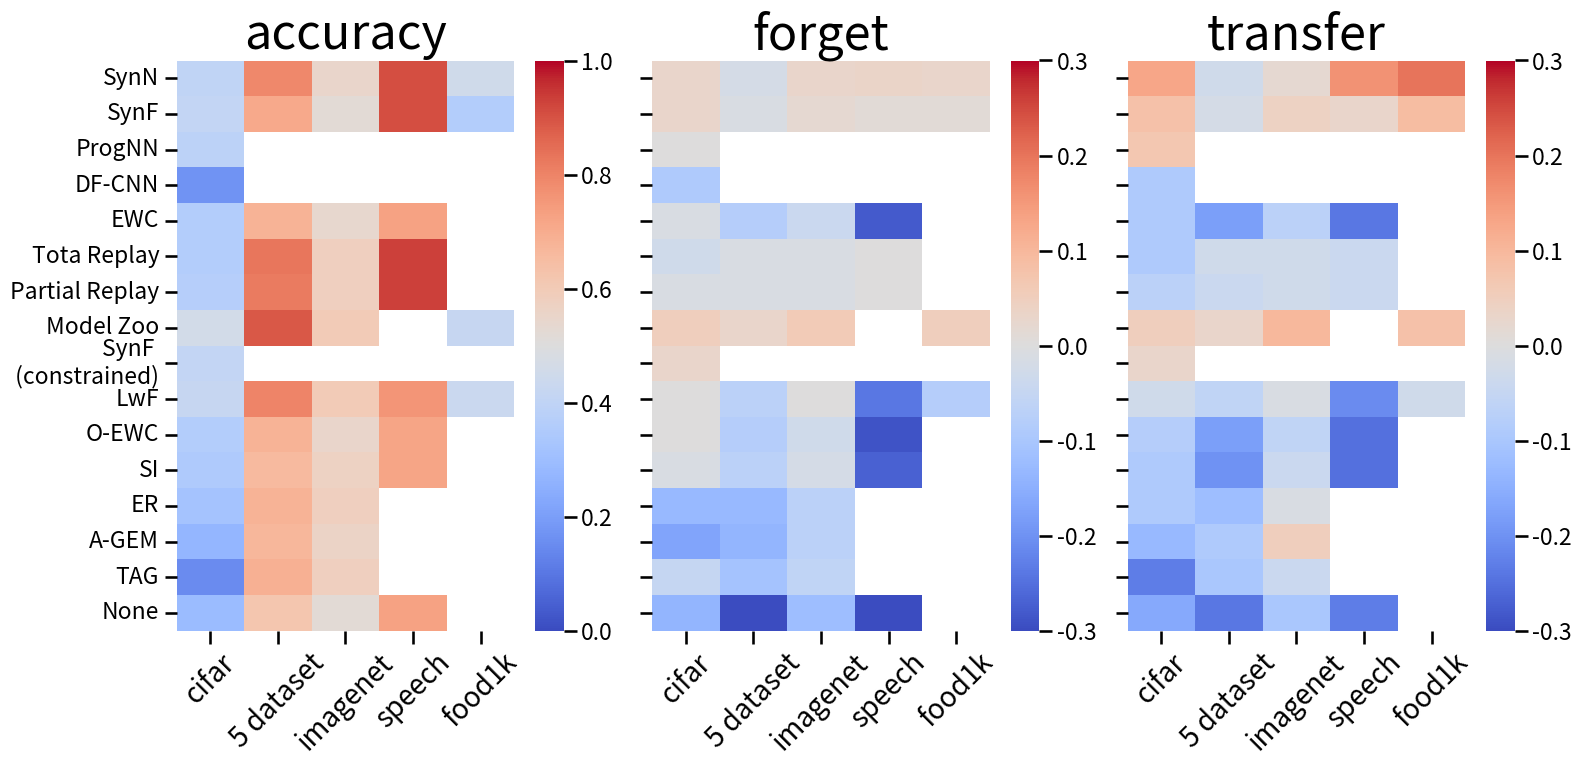

This chart was generated by the following Python code: (Note: this script raises an exception after producing the figure.)
#%%
import numpy as np
import pandas as pd
import seaborn as sns
import matplotlib.pyplot as plt
# %%
sns.set_context('talk')
accuracy = {}
forget = {}
transfer = {}
data = {}
algorithms = ['SynN', 'SynF', 'ProgNN', \
            'DF-CNN', 'EWC', 'Tota Replay', \
            'Partial Replay', 'Model Zoo', \
            'SynF \n (constrained)', \
            'LwF', 'O-EWC', 'SI', 'ER', \
            'A-GEM', 'TAG', 'None']


accuracy['cifar'] = [.4, .41, .39, .17, .36, .36, .37, .46,\
           .41, .42, .36, .35, .32, .27, .15, .29]
forget['cifar'] = [.03, .03, 0, -.09, -.01, -.03, -.01, .05,\
          .03, 0, 0, -.01, -.13, -.17, -.05, -.14]
transfer['cifar'] = [.13, .08, .07, -.09, -.09, -.09, -.07,\
            .05, .03, -.03, -.08, -.09, -.09, -.13,\
            -.23, -.16]

accuracy['5 dataset'] = [.79, .71, np.nan, np.nan, .68, .83, .82, .89,\
            np.nan, .8, .68, .66, .68, .67, .69, .62]
forget['5 dataset'] = [-.02, -.01, np.nan, np.nan, -.08, -.01, -.01, .03,\
            np.nan, -.07, -.08, -.07, -.13, -.14, -.11, -.31]
transfer['5 dataset'] = [-.03, -.02, np.nan, np.nan, -.18, -.03, -.04, .03,\
            np.nan, -.06, -.18, -.2, -.12, -.09, -.1, -.24]


accuracy['imagenet'] = [.55, .52, np.nan, np.nan, .54, .58, .58, .6,\
            np.nan, .6, .55, .57, .58, .56, .58, .52]
forget['imagenet'] = [.03, .02, np.nan, np.nan, -.04, -.01, -.01, .06,\
            np.nan, 0, -.03, -.02, -.07, -.07, -.06, -.12]
transfer['imagenet'] = [.02, .04, np.nan, np.nan, -.07, -.03, -.03, .1,\
            np.nan, -.01, -.06, -.04, -.01, .05, -.04, -.1]

accuracy['speech'] = [.91, .91, np.nan, np.nan, .73, .93, .93, np.nan,\
            np.nan, .76, .72, .72, np.nan, np.nan, np.nan, .73]
forget['speech'] = [.035, .01, np.nan, np.nan, -.28, 0, 0, np.nan,\
            np.nan, -.24, -.29, -.27, np.nan, np.nan, np.nan, -.3]
transfer['speech'] = [.16, .03, np.nan, np.nan, -.24, -.04, -.04, np.nan,\
            np.nan, -.21, -.25, -.25, np.nan, np.nan, np.nan, -.23]

accuracy['food1k'] = [.45, .36, np.nan, np.nan, np.nan, np.nan, np.nan, .42,\
           np.nan, .43, np.nan, np.nan, np.nan, np.nan, np.nan, np.nan]
forget['food1k'] = [.03, .01, np.nan, np.nan, np.nan, np.nan, np.nan, .05,\
           np.nan, -.08, np.nan, np.nan, np.nan, np.nan, np.nan, np.nan]
transfer['food1k'] = [.2, .09, np.nan, np.nan, np.nan, np.nan, np.nan, .08,\
           np.nan, -.03, np.nan, np.nan, np.nan, np.nan, np.nan, np.nan]


keys = ['accuracy', 'forget', 'transfer']

data['accuracy'] = pd.DataFrame({"cifar":accuracy["cifar"], "5 dataset":accuracy["5 dataset"],\
        "imagenet":accuracy["imagenet"], "speech":accuracy["speech"], "food1k":accuracy["food1k"]})
data['accuracy'].index = algorithms

data['forget'] = pd.DataFrame({"cifar":forget["cifar"], "5 dataset":forget["5 dataset"],\
        "imagenet":forget["imagenet"], "speech":forget["speech"], "food1k":forget["food1k"]})
data['forget'].index = algorithms

data['transfer'] = pd.DataFrame({"cifar":transfer["cifar"], "5 dataset":transfer["5 dataset"],\
        "imagenet":transfer["imagenet"], "speech":transfer["speech"], "food1k":transfer["food1k"]})
data['transfer'].index = algorithms

fig, ax = plt.subplots(1, 3, figsize=(18,8), sharey=True, sharex=True)
#cbar_ax = fig.add_axes([.91, .3, .03, .4])
vmins = [0,-.3,-.3]
vmaxs = [1,.3,.3]
for i in range(3):
    sns.heatmap(data[keys[i]], yticklabels=algorithms,\
                vmin=vmins[i], vmax=vmaxs[i],
             cmap='coolwarm', ax=ax[i],)# cbar=i == 0, \
             #cbar_ax=cbar_ax if i==0 else None)
    ax[i].set_title(keys[i], fontsize=35)
    ax[i].set_xticklabels(ax[i].get_xticklabels(), rotation=45, fontsize=20)
    #ax[i].set_yticklabels(ax[i].get_yticklabels(), fontsize=20)

fig.tight_layout(rect=[0, 0, .9, 1])
plt.savefig('/Users/<user>/progressive-learning/result/figs/heatmap_performance.pdf')
# %%
